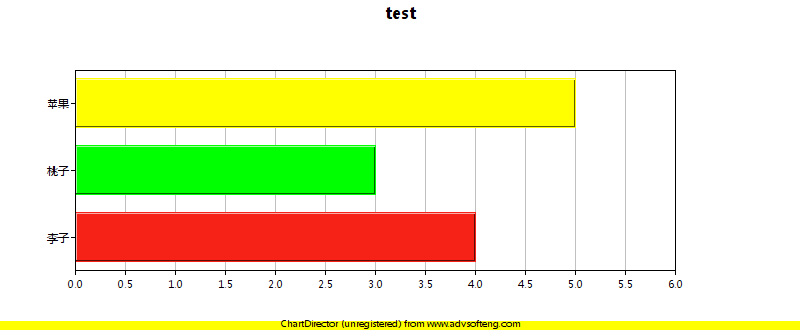

Data behind this chart, as committed beside it:
水果, 个数
桃子, 3
李子, 4
苹果, 5
